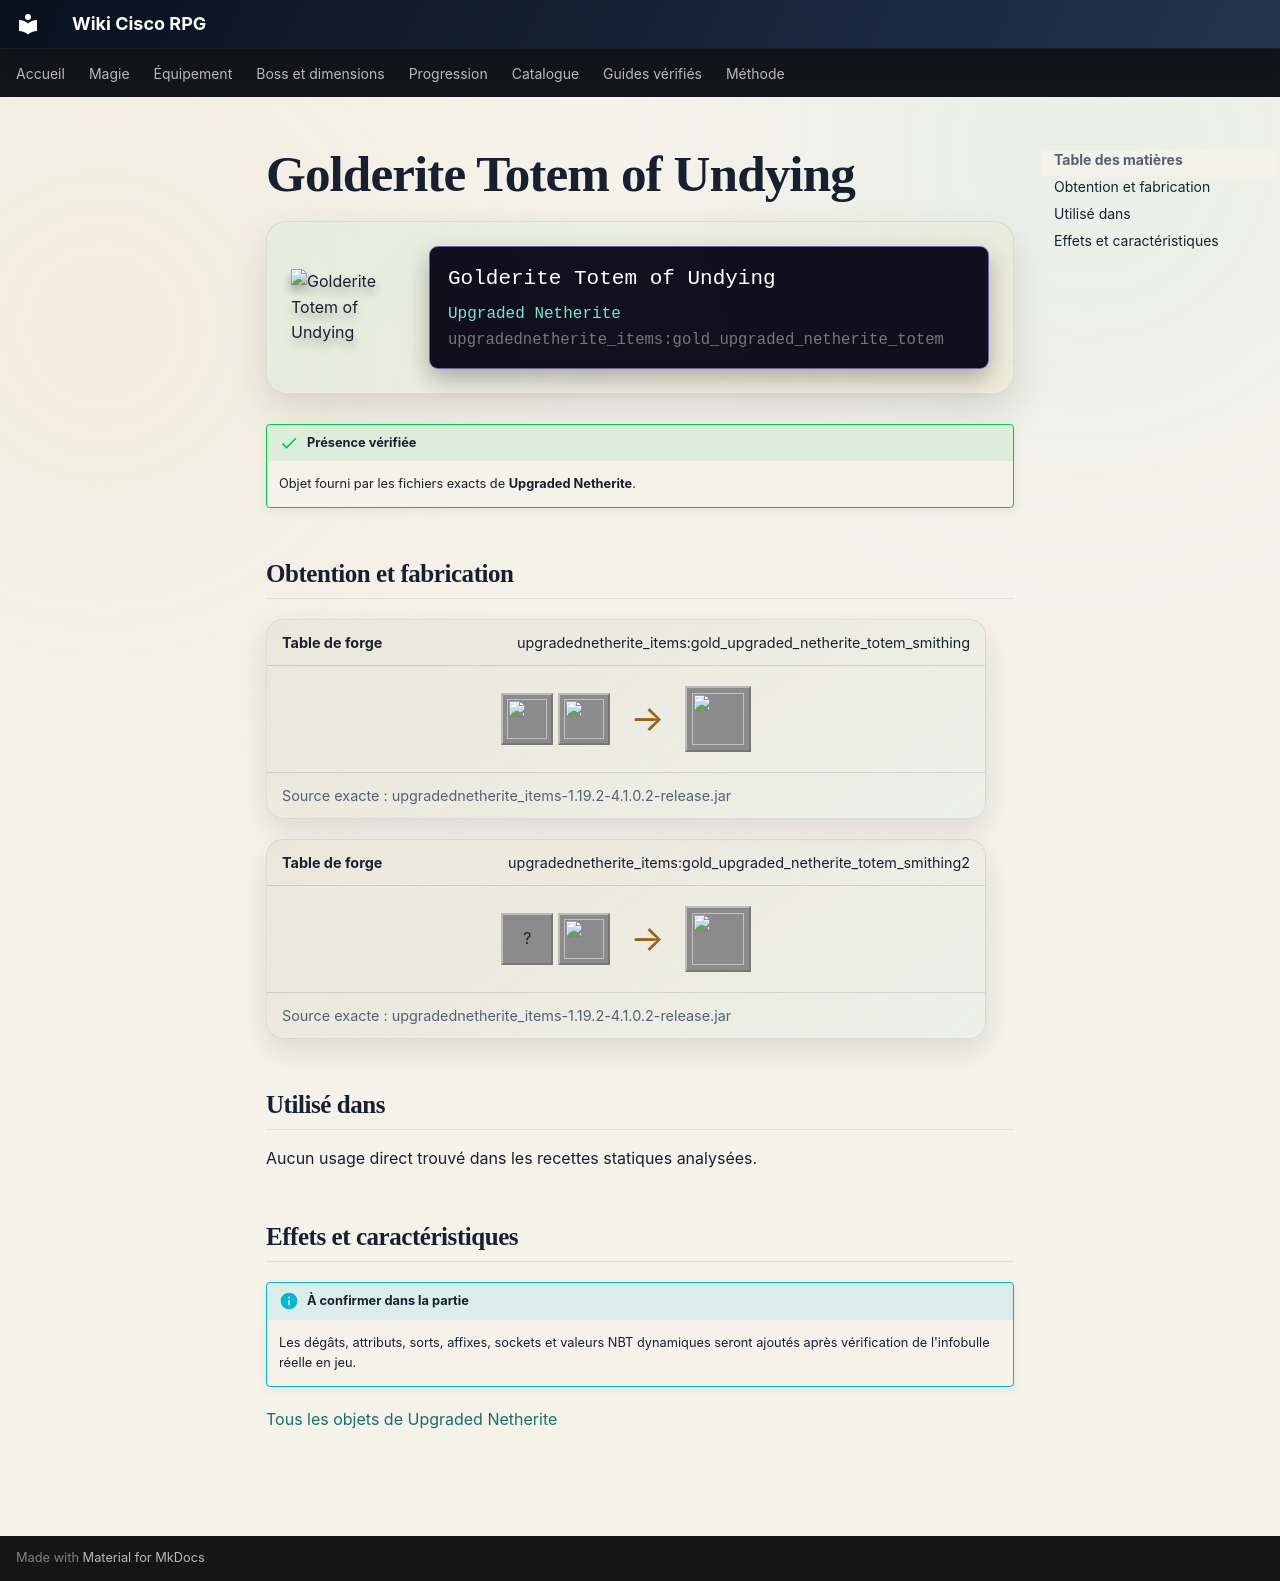

repository: Kloups-Dev/wiki-cisco-rpg · page: catalogue/objets/upgradednetherite_items/gold_upgraded_netherite_totem/index.html · generator: mkdocs

# Golderite Totem of Undying

<div class="mc-item-showcase">
<img class="mc-item-icon" src="../../../../assets/generated/items/upgradednetherite_items/gold_upgraded_netherite_totem.png" alt="Golderite Totem of Undying">
<div class="mc-tooltip-card">
<div class="mc-tooltip-card__name">Golderite Totem of Undying</div>
<div class="mc-tooltip-card__mod">Upgraded Netherite</div>
<div class="mc-tooltip-card__id">upgradednetherite_items:gold_upgraded_netherite_totem</div>
</div>
</div>

!!! success "Présence vérifiée"
    Objet fourni par les fichiers exacts de **Upgraded Netherite**.

## Obtention et fabrication

<div class="jei-recipe"><div class="jei-recipe__head"><strong>Table de forge</strong><span>upgradednetherite_items:gold_upgraded_netherite_totem_smithing</span></div><div class="jei-recipe__body"><div class="jei-inputs"><a class="jei-slot" href="../../../../catalogue/objets/upgradednetherite_items/netherite_totem/" title="Netherite Totem of Undying (upgradednetherite_items:netherite_totem)"><img src="../../../../assets/generated/items/upgradednetherite_items/netherite_totem.png" alt="" loading="lazy"></a><a class="jei-slot" href="../../../../catalogue/objets/upgradednetherite/gold_essence/" title="Golderite Essence (upgradednetherite:gold_essence)"><img src="../../../../assets/generated/items/upgradednetherite/gold_essence.png" alt="" loading="lazy"></a></div><span class="jei-arrow">→</span><span class="jei-slot jei-slot--result"><img src="../../../../assets/generated/items/upgradednetherite_items/gold_upgraded_netherite_totem.png" alt=""></span></div><div class="jei-recipe__source">Source exacte : upgradednetherite_items-1.19.2-4.1.0.2-release.jar</div></div>
<div class="jei-recipe"><div class="jei-recipe__head"><strong>Table de forge</strong><span>upgradednetherite_items:gold_upgraded_netherite_totem_smithing2</span></div><div class="jei-recipe__body"><div class="jei-inputs"><span class="jei-slot" title="Totem Of Undying (minecraft:totem_of_undying)">?</span><a class="jei-slot" href="../../../../catalogue/objets/upgradednetherite/gold_upgraded_netherite_ingot/" title="Golderite Ingot (upgradednetherite:gold_upgraded_netherite_ingot)"><img src="../../../../assets/generated/items/upgradednetherite/gold_upgraded_netherite_ingot.png" alt="" loading="lazy"></a></div><span class="jei-arrow">→</span><span class="jei-slot jei-slot--result"><img src="../../../../assets/generated/items/upgradednetherite_items/gold_upgraded_netherite_totem.png" alt=""></span></div><div class="jei-recipe__source">Source exacte : upgradednetherite_items-1.19.2-4.1.0.2-release.jar</div></div>

## Utilisé dans

Aucun usage direct trouvé dans les recettes statiques analysées.

## Effets et caractéristiques

!!! info "À confirmer dans la partie"
    Les dégâts, attributs, sorts, affixes, sockets et valeurs NBT dynamiques seront ajoutés après vérification de l'infobulle réelle en jeu.

[Tous les objets de Upgraded Netherite](../../../contenu/upgraded-netherite.md)
